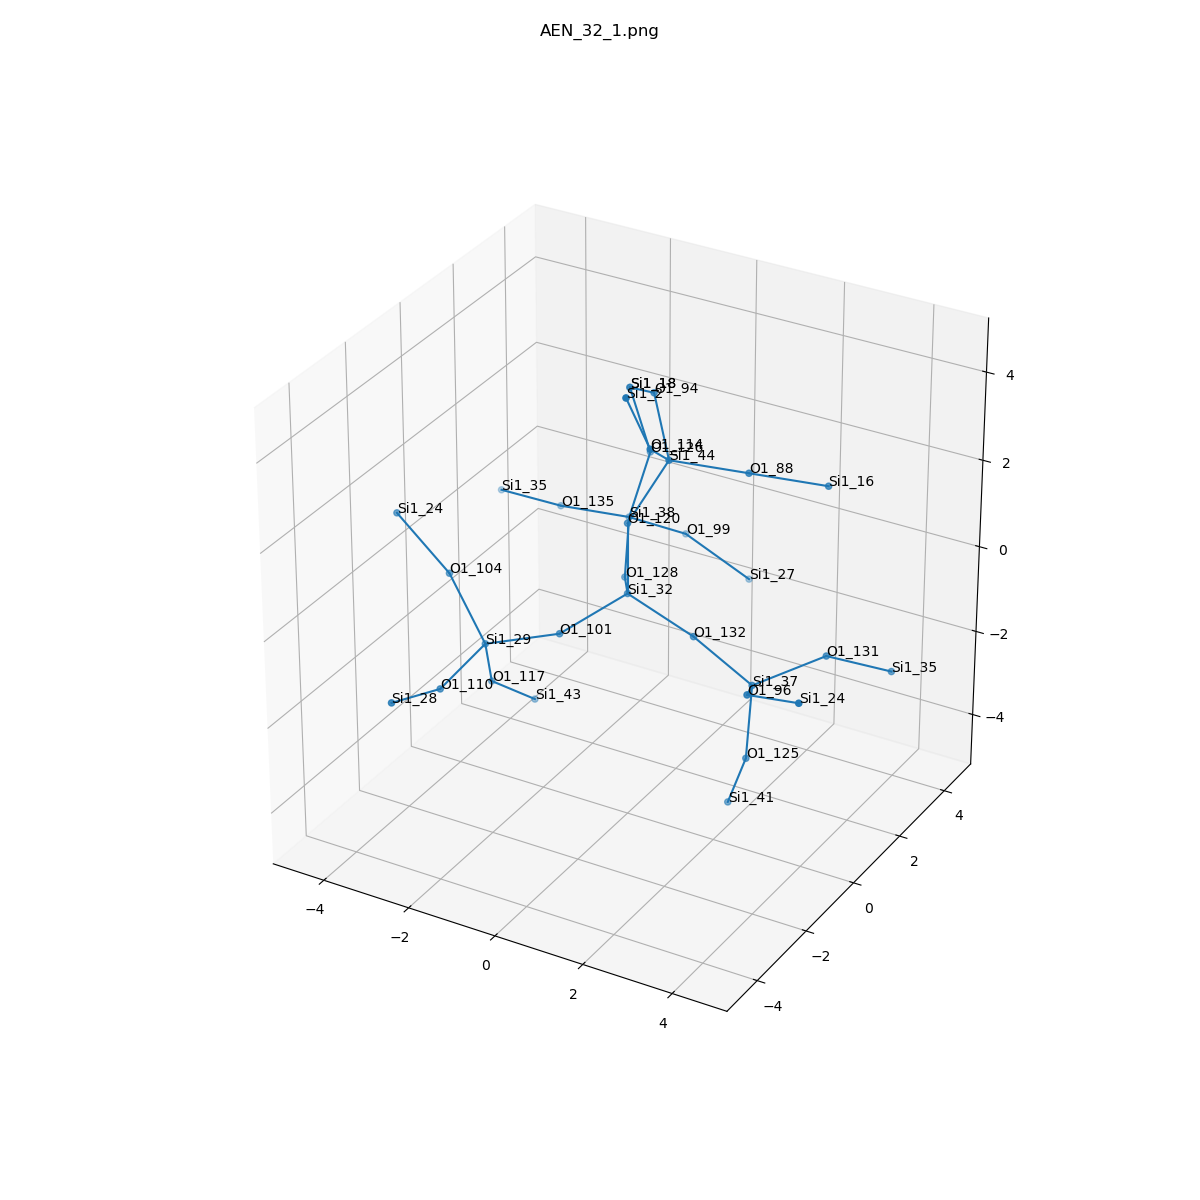

The data file committed next to this chart (first rows):
, neighbor_num, isite, atom, x, y, z, front_index
0, 0, 32, Si1, 0.0, 0.0, 0.0, 
1, 1, 132, O1, 1.509, 0.0, -0.5574, 0.0
2, 1, 120, O1, -1.1102230246251565e-16, 0.0, 1.612, 0.0
3, 1, 101, O1, -0.8039, -1.303, -0.5069, 0.0
4, 1, 128, O1, -0.8143, 1.301, -0.4989, 0.0
5, 2, 37, Si1, 2.998, -0.2841, -1.098, 1.0
6, 2, 44, Si1, 0.6707, 0.4644, 2.998, 2.0
7, 2, 29, Si1, -2.294, -1.697, -0.9792, 3.0
8, 2, 38, Si1, -1.494, 2.655, 0.05549, 4.0
9, 3, 125, O1, 2.984, -0.476, -2.698, 5.0
10, 3, 96, O1, 3.609, -1.62, -0.4326, 5.0
11, 3, 131, O1, 3.995, 0.9354, -0.7502, 5.0
12, 3, 88, O1, 2.012, 1.286, 2.683, 6.0
13, 3, 114, O1, 0.9743, -0.8127, 3.922, 6.0
14, 3, 94, O1, -0.2702, 1.518, 3.775, 6.0
15, 3, 110, O1, -2.373, -3.283, -1.231, 7.0
16, 3, 117, O1, -2.635, -0.9267, -2.353, 7.0
17, 3, 104, O1, -3.378, -1.267, 0.129, 7.0
18, 3, 135, O1, -3.095, 2.618, -0.1042, 8.0
19, 3, 99, O1, -0.8593, 3.89, -0.7634, 8.0
20, 3, 126, O1, -1.092, 2.815, 1.608, 8.0
21, 4, 41, Si1, 2.375, -0.08799, -4.136, 9.0
22, 4, 24, Si1, 5.031, -2.166, 0.09623, 10.0
23, 4, 35, Si1, 4.859, 2.101, -1.456, 11.0
24, 4, 16, Si1, 3.353, 2.108, 2.368, 12.0
25, 4, 2, Si1, 0.8589, -1.547, 5.352, 13.0
26, 4, 18, Si1, -1.389, 2.5, 3.157, 14.0
27, 4, 28, Si1, -2.522, -4.823, -0.7915, 15.0
28, 4, 43, Si1, -2.366, 0.3045, -3.347, 16.0
29, 4, 24, Si1, -4.502, -1.401, 1.271, 17.0
30, 4, 35, Si1, -4.675, 2.866, -0.281, 18.0
31, 4, 27, Si1, 0.4606, 4.217, -1.63, 19.0
32, 4, 18, Si1, -1.389, 2.5, 3.157, 20.0
